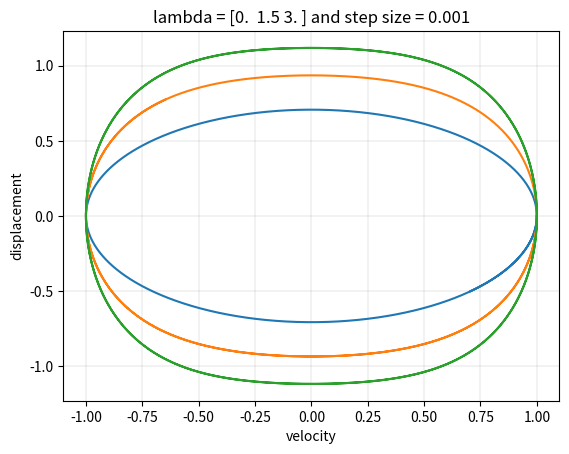

Recreate this plot in Python.
import numpy as np
import matplotlib.pyplot as plt

def dxdt(x,v,t):
    return v

l = 0 #lambda

def dvdt(x,v,t,l):
    return -x -l*(x**3)


st_time = 0
end_time = 10
h = 0.001 # time step

N = int((end_time - st_time)/h)


x = np.zeros((N,1)) #position array
v = np.zeros((N,1)) #v array
h_v = np.zeros((N,1)) #half step v array
E_array = np.zeros((N,1))


t = np.linspace(st_time, end_time, N)


v[0] = 0 #initial velocity
x[0] = 1 # " position
#part a 
"""
def E(x,v,l):
    return v*v/2 + x*x/2 + l*(x**4)/4
E_array[0] = E(x[0],v[0],l)
"""
#print(dvdt(0,0,0))
l_array = np.linspace(0,3,3)

for l in l_array:
    for i in range(0,len(t)-1):
        h_v[i+1] = h_v[i] + h*dvdt(x[i],v[i],t[i],l)/2
        x[i+1] = x[i] + h*h_v[i+1]
        v[i+1] = h_v[i+1] + h*dvdt(x[i],v[i],t[i],l)/2
        #E_array[i+1] = E(x[i],v[i],l)
    plt.plot(x,v)

plt.xlabel("velocity")
plt.ylabel("displacement")
plt.title("lambda = %s and step size = %s"%(l_array,h))
plt.grid(color='grey', linestyle='-', linewidth=0.25, alpha=0.60)
plt.show()

